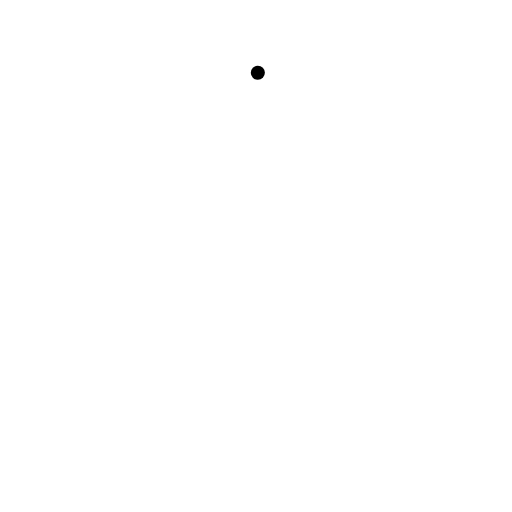
t = 0.00 s
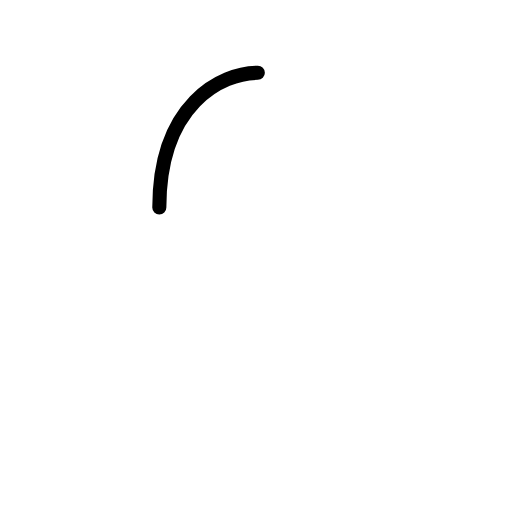
t = 0.19 s
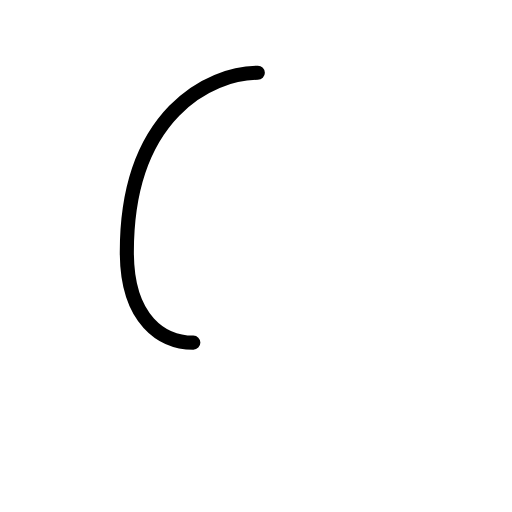
t = 0.38 s
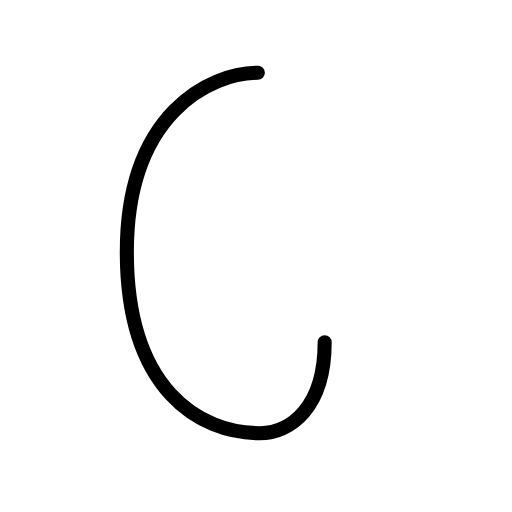
t = 0.63 s
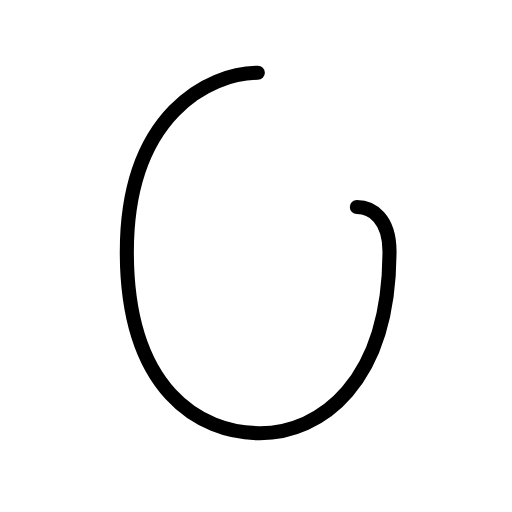
t = 0.81 s
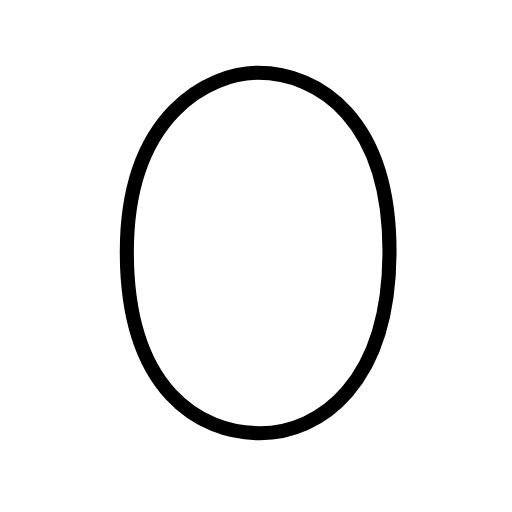
t = 1.00 s

The animated SVG that drew these frames (rendered in a browser with its animation timeline set to each time). Animation: 4 SMIL elements (animate=4); one cycle of 1.00 s.

<?xml version="1.0" encoding="UTF-8"?>
<!--
AniKanjiVG is licensed by CC-BY-SA Paul C. Sommerhoff (https://bitbucket.org/sommerhoff/anikanjivg).
AniKanjiVG uses KanjiVG which is licensed by CC-BY-SA Ulrich Apel (http://kanjivg.tagaini.net).
See also http://creativecommons.org/licenses/by-sa/3.0/
-->
<svg xmlns:kvg='http://kanjivg.tagaini.net' xmlns='http://www.w3.org/2000/svg' width='109' height='109' viewBox='0 0 109 109' style='fill:none;stroke:#000000;stroke-width:3;stroke-linecap:round;stroke-linejoin:round;' id="kvg:kanji_00030"><g id="kvg:00030"><path id="kvg:00030-s1" d="M54.89,15.5c-10.26,0-27.89,8.82-27.89,38.15c0,29.33,15.46,38.58,28.32,38.58c12.86,0,27.6-10.69,27.6-38.73c0.01-28.03-15.02-38-28.03-38"><animate attributeName="d" begin="0.0s" dur="0.25s" from="M54.89,15.5C54.89,15.5,54.89,15.5,54.89,15.5" to="M54.89,15.5c-10.26,0-27.89,8.82-27.89,38.15" />
<animate attributeName="d" begin="0.25s" dur="0.25s" from="M54.89,15.5c-10.26,0-27.89,8.82-27.89,38.15c0,0,0,0,0,0,0" to="M54.89,15.5c-10.26,0-27.89,8.82-27.89,38.15c0,29.33,15.46,38.58,28.32,38.58" />
<animate attributeName="d" begin="0.5s" dur="0.25s" from="M54.89,15.5c-10.26,0-27.89,8.82-27.89,38.15c0,29.33,15.46,38.58,28.32,38.58c0,0,0,0,0,0,0" to="M54.89,15.5c-10.26,0-27.89,8.82-27.89,38.15c0,29.33,15.46,38.58,28.32,38.58c12.86,0,27.6-10.69,27.6-38.73" />
<animate attributeName="d" begin="0.75s" dur="0.25s" from="M54.89,15.5c-10.26,0-27.89,8.82-27.89,38.15c0,29.33,15.46,38.58,28.32,38.58c12.86,0,27.6-10.69,27.6-38.73c0,0,0,0,0,0,0" to="M54.89,15.5c-10.26,0-27.89,8.82-27.89,38.15c0,29.33,15.46,38.58,28.32,38.58c12.86,0,27.6-10.69,27.6-38.73c0.01-28.03-15.02-38-28.03-38" />
</path>
</g>
</svg>
